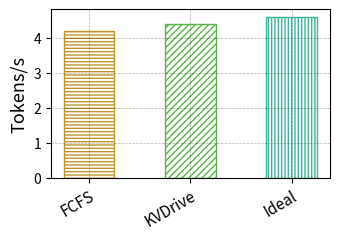

Python code for this plot: (Note: this script raises an exception after producing the figure.)
import numpy as np
import matplotlib.pyplot as plt
import matplotlib.pylab as pylab
from matplotlib.ticker import MultipleLocator, FormatStrFormatter

# 绘图参数全家桶
params = {
    'axes.labelsize': '13',
    'xtick.labelsize': '11',
    'ytick.labelsize': '10',
    'legend.fontsize': '10',
    'figure.figsize': '3.5, 2.5',
    'figure.dpi': '300',
    'figure.subplot.left': '0.15',
    'figure.subplot.right': '0.96',
    'figure.subplot.bottom': '0.25',  # 增加底部空间来容纳倾斜标签
    'figure.subplot.top': '0.91',
    'pdf.fonttype': '42',
    'ps.fonttype': '42',
}
pylab.rcParams.update(params)

N = 3
memory_size = [4.2, 4.42, 4.6] 

ind = np.arange(N)    # the x locations for the groups
width = 0.5       # the width of the bars: can also be len(x) sequence

color_1 = "#F27970"
color_2 = "#BB9727"
color_3 = "#54B345"
color_4 = "#32B897"
color_5 = "#05B9E2"

# 为每个柱子定义不同的标记样式
hatch_patterns = ["-----", "/////", "|||||", "....."]
colors = [color_2, color_3, color_4, color_5]

fig = plt.figure(1)
ax1 = plt.subplot(111)

# 单独绘制每个柱子，以便使用不同的标记
for i in range(N):
    p = plt.bar(ind[i], memory_size[i], width, color='none', 
                edgecolor=colors[i], hatch=hatch_patterns[i], alpha=.99)

# 设置y轴的范围以突出显示差异
# 计算最小值和最大值，然后设置一个适当的范围
# min_val = min(memory_size) * 0.995  # 略小于最小值
# max_val = max(memory_size) * 1.002  # 略大于最大值
# ax1.set_ylim(min_val, max_val)

plt.ylabel('Tokens/s')
# plt.xlabel('Window Size')

# 设置x轴标签并倾斜45度
plt.xticks(ind, ('FCFS', 'KVDrive', 'Ideal'))
plt.setp(ax1.get_xticklabels(), rotation=30, ha='right', rotation_mode='anchor')

# 给每个柱子添加数值标签，只显示两位小数
# for i, v in enumerate(memory_size):
#     ax1.text(i, v + (max_val - min_val) * 0.01, f'{v:.2f}', 
#              ha='center', va='bottom', fontsize=9)

plt.grid(linestyle="--", linewidth=0.5, color='black', alpha=0.3)

# 添加虚线指示y轴中断
# 创建一个中断的y轴
# def add_axis_break(ax, ypos, d=0.015):
#     # 中断标记
#     kwargs = dict(transform=ax.transAxes, color='k', clip_on=False)
#     dx = 0.01
#     ax.plot((-dx, +dx), (ypos-d, ypos+d), **kwargs)
#     ax.plot((-dx, +dx), (ypos-2*d, ypos-4*d), **kwargs)

#     # 水平参考线
#     ax.axhline(min_val, linestyle='--', color='gray', alpha=0.3)
#     ax.axhline(max_val, linestyle='--', color='gray', alpha=0.3)

# # 添加中断标记在y轴上
# add_axis_break(ax1, 0.05)

plt.tight_layout()
plt.savefig("figure/scheduler_7B.pdf", format='pdf', bbox_inches='tight')

plt.show()